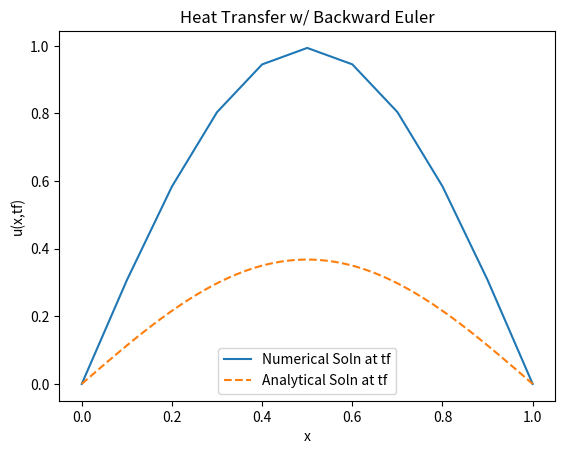

Write Python code to recreate this figure.
import numpy as np
import math
import matplotlib.pyplot as plt

global N  # number of nodes
global dt # timestep
global xl # left boundary
global xr # right boundary
global BC # uxL,uxR,uL,ur 
global ti
global tf

# #Given
# # N = 11 # number of nodes
# # dt = 1/551 # timestep
# # xl = 0 # left boundary
# # xr = 1
# # BC = [0,0,0,0]#uxL,uxR,uL,ur 
# # ti = 0
# # tf = 1
# # ux0 = 0

def map_x_to_xi(e, h, xi):
    x_values = [(elem + 1) * (h / 2) + xi for elem in e]
    return x_values

def basis_functions(xi):
    phi1 = 1 - xi / 2
    phi2 = 1 + xi / 2
    return phi1, phi2

def basis_derivatives(i):
    if i == 0:
        return 1/2
    else:
        return -1/2
        
def f(x,t):
    return (pow(math.pi,2) - 1) *  math.exp(-t) * math.sin(math.pi*x) 
def solve_pde(N,dt,xl,xr,BC,ti,tf,ux0, ux1):
    #create uniform grid and connectivity map 
    Ne = N-1
    h = (xr - xl)/Ne
    x = np.linspace(xl,xr,N)
    iee = [[0 for _ in range(2)] for _ in range(Ne)]
    e = [-1/math.sqrt(3), 1/math.sqrt(3)]

    for i in range(Ne):
        x[i]= xl + (i)*h
        iee[i][0] = i
        iee[i][1] = i + 1
    x[N-1]=xr

    #cacluclate e
    z = []
    for x_i in x:
        xi_values = map_x_to_xi(e, h, x_i)
        z.extend([xi_values])
    
    dxde = h/2
    dedx = 2/h

    K = [[0 for _ in range(N)] for _ in range(N)] # global stiffness
    M = [[0 for _ in range(N)] for _ in range(N)] 
    F = [0] * N # global RHS
    klocal = [[0 for _ in range(2)] for _ in range(2)] # local elements stiffness
    mlocal = [[0 for _ in range(2)] for _ in range(2)]
    flocal = [0] * 2 #local elements RHS

    # Initialize the mass matrix
    M = np.zeros((N, N))
    # Set the main diagonal
    np.fill_diagonal(M, (h * 2)/3)  # 1/6
    # Set the elements above and below the main diagonal
    np.fill_diagonal(M[:, 1:], h/6)  # 1/12
    np.fill_diagonal(M[1:, :], h/6)  # 1/12
    # Set the first and last diagonal elements to 1/6
    M[0, 0] = h / 3
    M[-1, -1] = h / 3
    u = np.sin(np.pi * x)

    for k in range(Ne):# loop over grid elements
        for l in range(2): #local element calculation
            global_node1 = iee[k][l]
            weights = [1,1]
            basis_functions_output = basis_functions(z[k][l])
            phiL,_ = basis_functions(e[0])
            phiR,_ = basis_functions(e[1])
            flocal[l] =  (f(z[k][0],tf) * phiL  + f(z[k][1],tf) * phiR) * dxde

            for m in range(2):
                dphim = basis_derivatives(m)
                dphil = basis_derivatives(l)
                klocal[l][m] = 2*((dphil * dedx) * (dphim * dedx) * dxde)
        #K assembly
        for l in range(2):
            global_node1 = iee[k][l]
            F[global_node1]+= flocal[l]
            for m in range(2):
                global_node2 = iee[k][m]
                K[global_node1][global_node2] += klocal[l][m]
    F[-1] = -F[0]
    print(F)    
    
    I = np.identity(N)
    F = np.array(F)
    
    
    # Dirchilet BC
    K = np.array(K)
    for i in range(N):
        if i == 0 or i == N-1:
            for j in range(N):
                if  j!=i: # set col to 0
                    K[i,:] = 0
                    K[:,i] = 0
                    M[i,:] = 0
                    M[:,i] = 0
                    
                K[0][0] = 1
                K[-1][-1] = 1
                M[0][0] = 1
                M[-1][-1] = 1
                F[i] = K[i][i] * ux0
                F[i] = F[i] - K[i][i] * ux1
    
    print(K)
    print(M)
    B = ((1/dt) * M) + K
    B_inv = np.linalg.inv(B)
    u = np.dot(np.dot((1/dt) * B_inv,M),u) + np.dot(B_inv,F)
    numerical_sol = u.copy()
    x2 = np.linspace(0,1,100)
    analytical_sol = np.exp(-tf) * np.sin(math.pi * x2)
    print(u)

    plt.plot(x, u, label="Numerical Soln at tf")
    plt.plot(x2, analytical_sol, label="Analytical Soln at tf", linestyle='dashed')
    plt.xlabel("x")
    plt.ylabel("u(x,tf)")
    plt.legend()
    plt.title("Heat Transfer w/ Backward Euler")
    plt.show()

def main():
    # N = int(input("Enter the number of nodes (N): "))
    # dt = float(input("Enter the timestep (dt): "))
    # xl = float(input("Enter the left boundary (xl): "))
    # xr = float(input("Enter the right boundary (xr): "))
    # BC = [float(input("Enter u_xL: ")), float(input("Enter u_xR: ")), float(input("Enter uL: ")), float(input("Enter uR: "))]
    # ti = float(input("Enter the initial time (ti): "))
    # tf = float(input("Enter the final time (tf): "))
    # ux0 = float(input("Enter the initial condition (ux0): "))

    N = 11 # number of nodes
    dt = 1/551 # timestep
    xl = 0 # left boundary
    xr = 1
    BC = [0,0,0,0]#uxL,uxR,uL,ur 
    ti = 0
    tf = 1
    ux0 = 0
    ux1 = 0

    solve_pde(N,dt,xl,xr,BC,ti,tf,ux0,ux1)
 

if __name__ == "__main__":
    main()
